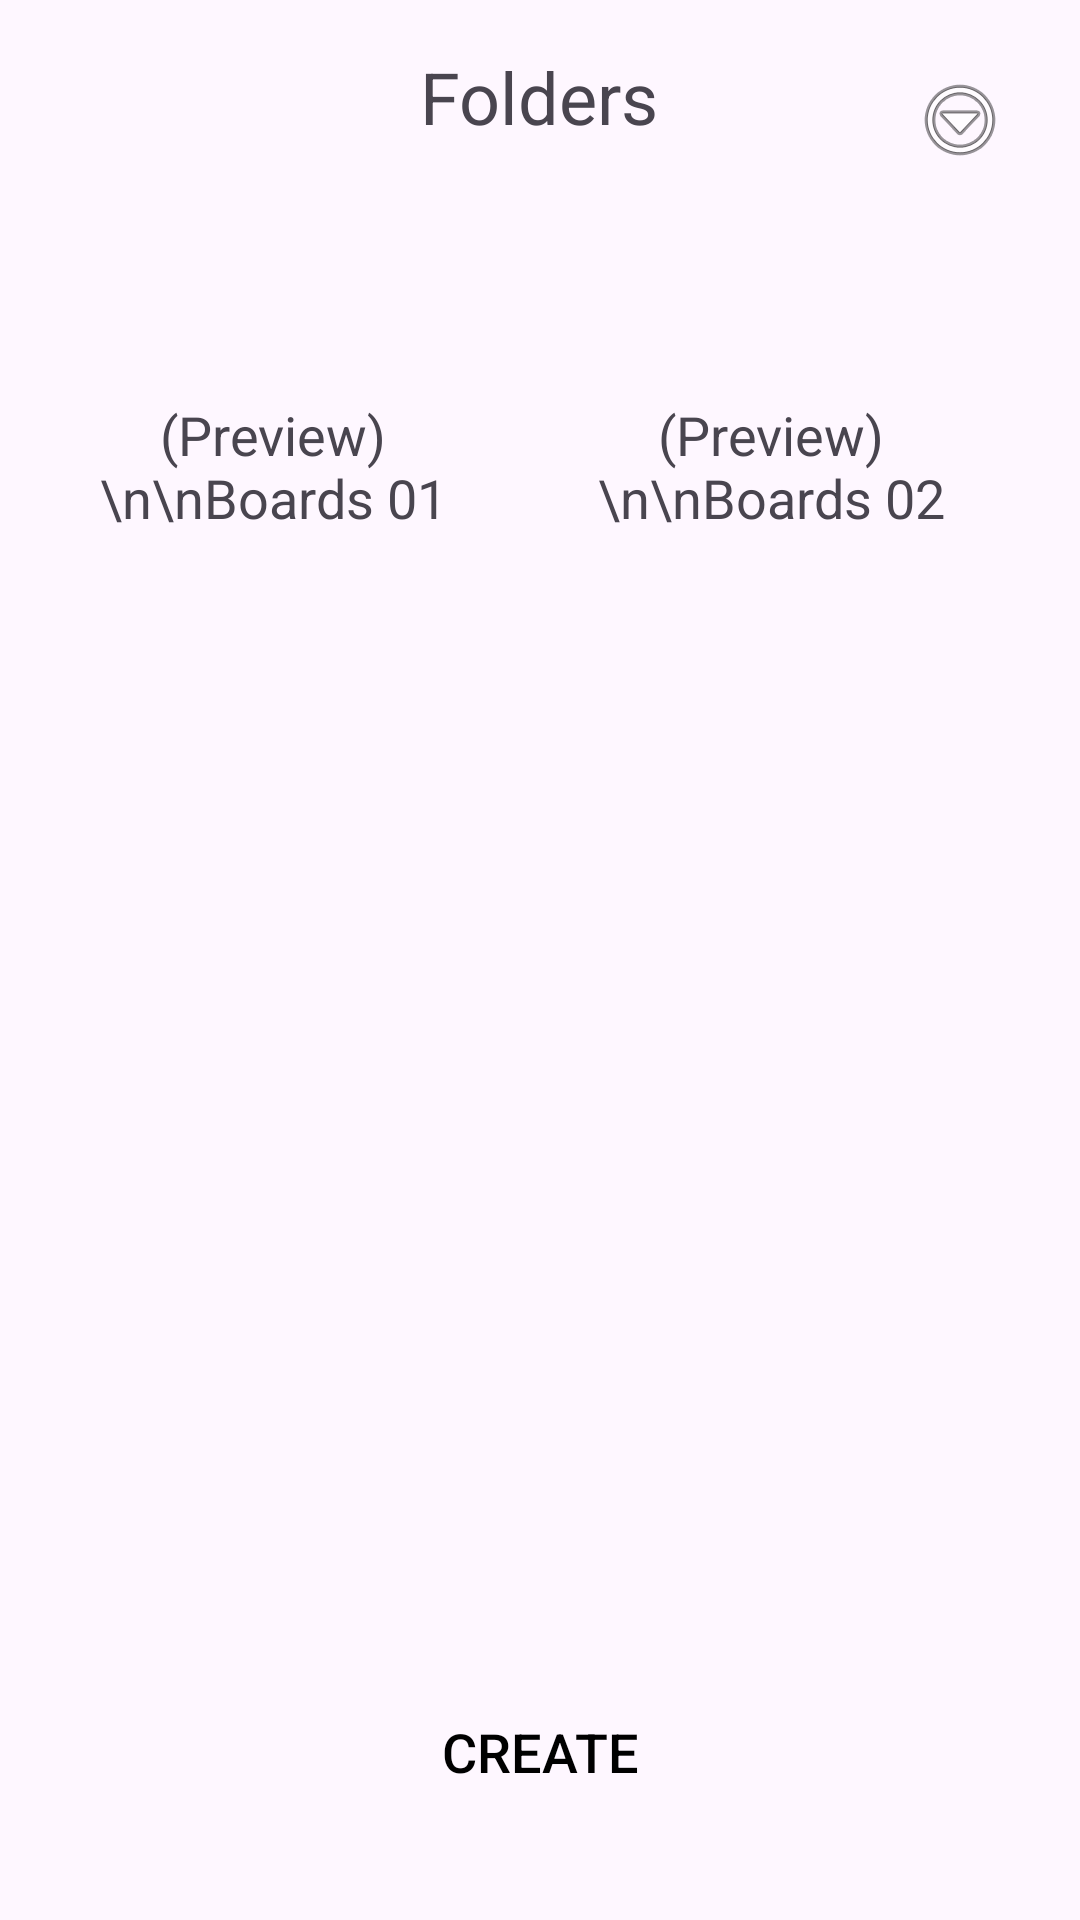

The Android layout XML behind this screen, and the referenced resources:
<!-- AndroidManifest.xml: application theme Theme.TasksBoard -->
<!-- res/layout/folder.xml -->
<?xml version="1.0" encoding="utf-8"?>
<RelativeLayout xmlns:android="http://schemas.android.com/apk/res/android"
    android:layout_width="match_parent"
    android:layout_height="match_parent"
    android:padding="16dp">

    
    <TextView
        android:id="@+id/tvFolders"
        android:layout_width="wrap_content"
        android:layout_height="wrap_content"
        android:text="Folders"
        android:textSize="24sp"
        android:layout_alignParentTop="true"
        android:layout_marginBottom="16dp"
        android:layout_centerHorizontal="true"/>

    
    <ImageView
        android:id="@+id/ivOptionsMenu"
        android:layout_width="wrap_content"
        android:layout_height="wrap_content"
        android:src="@android:drawable/ic_menu_more"
        android:layout_alignParentTop="true"
        android:layout_alignParentEnd="true"
        android:layout_marginTop="8dp"
        android:layout_marginEnd="8dp"/>

    
    <TextView
        android:id="@+id/tvFolder1"
        android:layout_width="150dp"
        android:layout_height="150dp"
        android:text="(Preview)\n\nBoards 01"
        android:gravity="center"
        android:background="@drawable/folder_background"
        android:layout_below="@id/tvFolders"
        android:layout_marginTop="16dp"
        android:layout_marginEnd="8dp"
        android:padding="8dp"
        android:textSize="18sp"
        android:textAlignment="center"/>

    
    <TextView
        android:id="@+id/tvFolder2"
        android:layout_width="150dp"
        android:layout_height="150dp"
        android:text="(Preview)\n\nBoards 02"
        android:gravity="center"
        android:background="@drawable/folder_background"
        android:layout_below="@id/tvFolders"
        android:layout_toEndOf="@id/tvFolder1"
        android:layout_marginTop="16dp"
        android:layout_marginStart="8dp"
        android:padding="8dp"
        android:textSize="18sp"
        android:textAlignment="center"/>

    
    <Button
        android:id="@+id/btnCreate"
        android:layout_width="wrap_content"
        android:layout_height="wrap_content"
        android:text="create"
        android:background="@drawable/button_background"
        android:textColor="@android:color/black"
        android:layout_alignParentBottom="true"
        android:layout_centerHorizontal="true"
        android:layout_marginBottom="16dp"
        android:padding="8dp"
        android:textSize="18sp" />

</RelativeLayout>
<!-- resources referenced by this layout -->
<resources>
  <style name="Theme.TasksBoard" parent="Base.Theme.TasksBoard" />
  <style name="Base.Theme.TasksBoard" parent="Theme.Material3.DayNight.NoActionBar">
          
          
      </style>
</resources>
